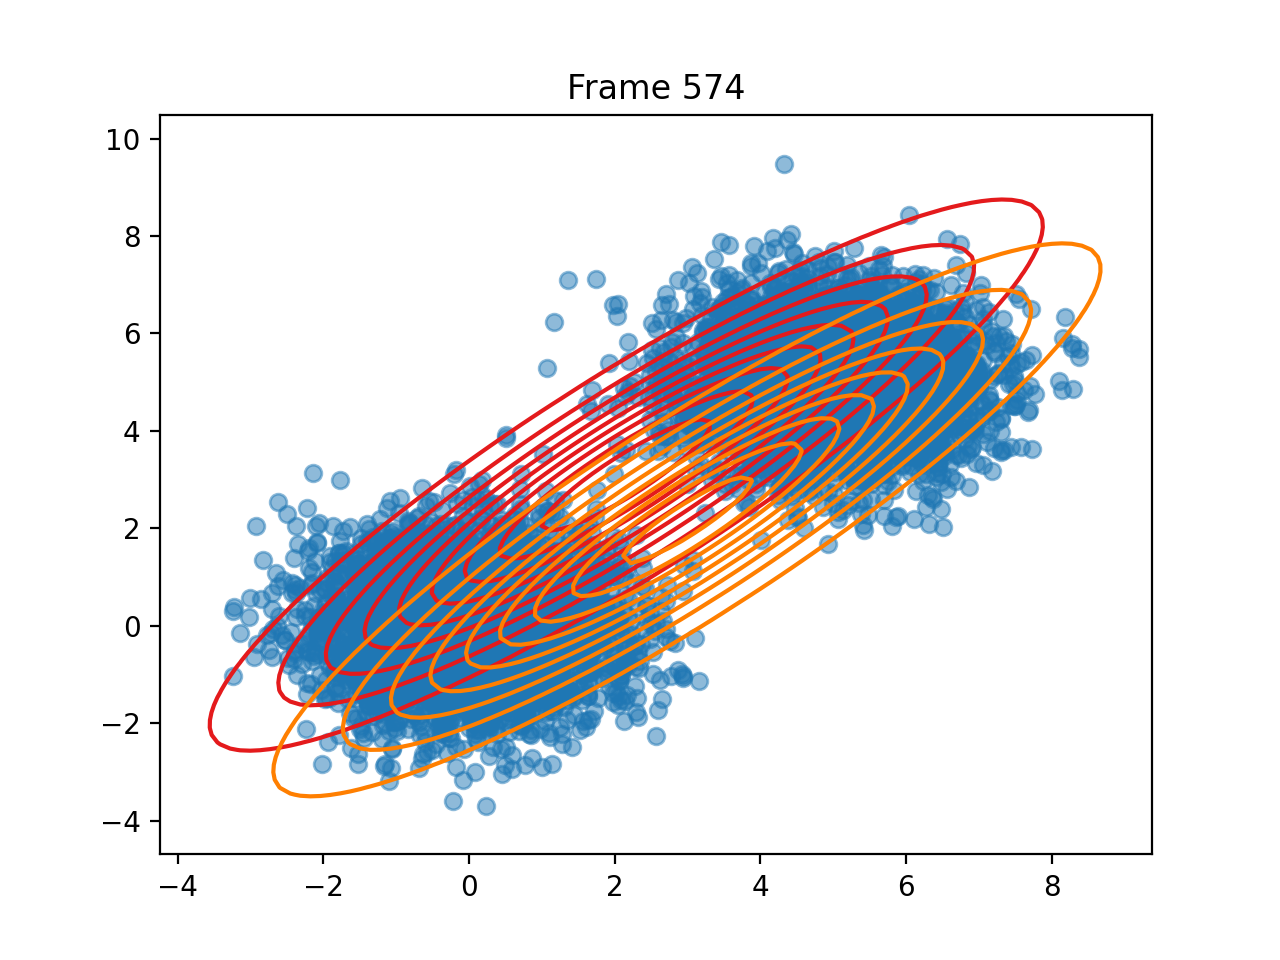

The data file committed next to this chart (first rows):
pi, 0.4654649688481768, 0.5345350311517818
means, [2.159656061610953, 3.094524014197928], [2.9929712650149938, 2.17630051113538]
covariances, [[7.136286887389998, 6.389230348997954],…, [[7.158344148862828, 6.500804042398463],…
log_likelihoods, -34007, -34007, -34006, -34006, -34006, -34006, -34006, -34006, -34006, -34006, -34006, -34007, -34007, -34007, -34007, -34007, -34008, -34008, -34008, -34008, -34009, -34009, -34010
n_input, [3.4285108124237267, 3.3544877548746537], [4.010084686976451, 4.789511969462967], [0.4441983272906719, 1.1013229577357622], [0.5765569630557664, 0.3112501545435361], [4.027549362312995, 5.466066748278604], [0.6592456684324051, 0.9375701376265584], [5.618407215744135, 4.272546075276882], [6.224638731215175, 4.616521981076113], [-0.4174303819894322, 0.3440539215634665…, [0.23561455810856594, 0.7708651938869668…, [1.1910858547734768, -0.8186050266600786…, [0.8739897510068825, 0.07843924608367009…, [4.612508685094566, 5.712504442092161], [-1.548960525053475, 0.2579759812211809], [0.57707212718054, -0.2030453860429927], [-0.856498237409199, 0.0976703767483354], [6.450340258759062, 3.8778494385135853], [1.0753434019568977, 0.2106684652031108], [4.148028754950026, 5.296200443354838], [5.295224758345243, 4.320555015082251], [-1.756868699401502, -1.2689825772544985…, [-1.6009039784765156, -0.828497024780246…, [-0.25879606266710237, 1.598647170504717…
ticks, 2.292, 5.888, 9.403, 12.89, 16.42, 19.95, 23.43, 26.97, 30.44, 33.98, 37.47, 40.98, 44.46, 47.98, 51.5, 54.95, 58.59, 62.09, 65.63, 69.1, 72.65, 76.21, 79.72
time_line, 2.292, 5.888, 9.403, 12.89, 16.42, 19.95, 23.43, 26.97, 30.45, 33.98, 37.47, 40.98, 44.46, 47.98, 51.5, 54.95, 58.59, 62.09, 65.63, 69.1, 72.65, 76.21, 79.72
